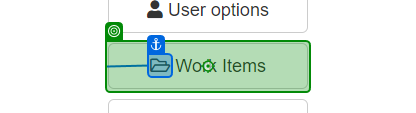
Task: Calculate Client Security Hash
Workflow: System1_NavigateTo_WorkItems

Step 1: click on the button 'Work Items' in window 'ACME System 1 - Dashboard' (msedge.exe)
